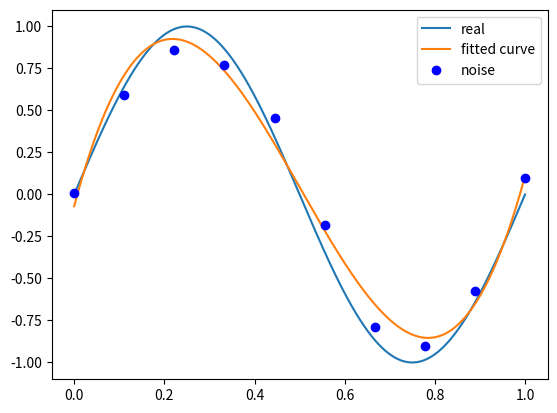

Generate this figure with matplotlib:
import numpy as np
from scipy.optimize import leastsq
import matplotlib.pyplot as plt
# %matplotlib inline

# 目标函数
def real_func(x):
    return np.sin(2*np.pi*x)

# 多项式
def fit_func(p, x):
    f = np.poly1d(p)
    return f(x)

# 残差
def residuals_func(p, x, y):
    ret = fit_func(p, x) - y
    return ret

f = np.poly1d([1,1,1])
print(f(6))

# 十个点
x = np.linspace(0, 1, 10)
x_points = np.linspace(0, 1, 1000)
# 加上正态分布噪音的目标函数的值
y_ = real_func(x)
y = [np.random.normal(0, 0.1) + y1 for y1 in y_]

def fitting(M=0):
    """
    M 为 多项式的次数
    """
    # 随机初始化多项式参数
    p_init = np.random.rand(M + 1)
    # 最小二乘法
    p_lsq = leastsq(residuals_func, p_init, args=(x, y))
    print('Fitting Parameters:', p_lsq[0])
    # 可视化
    plt.plot(x_points, real_func(x_points), label='real')
    plt.plot(x_points, fit_func(p_lsq[0], x_points), label='fitted curve')
    plt.plot(x, y, 'bo', label='noise')
    plt.legend()
    plt.show()
    return p_lsq

p_lsq_0 = fitting(M=3)


